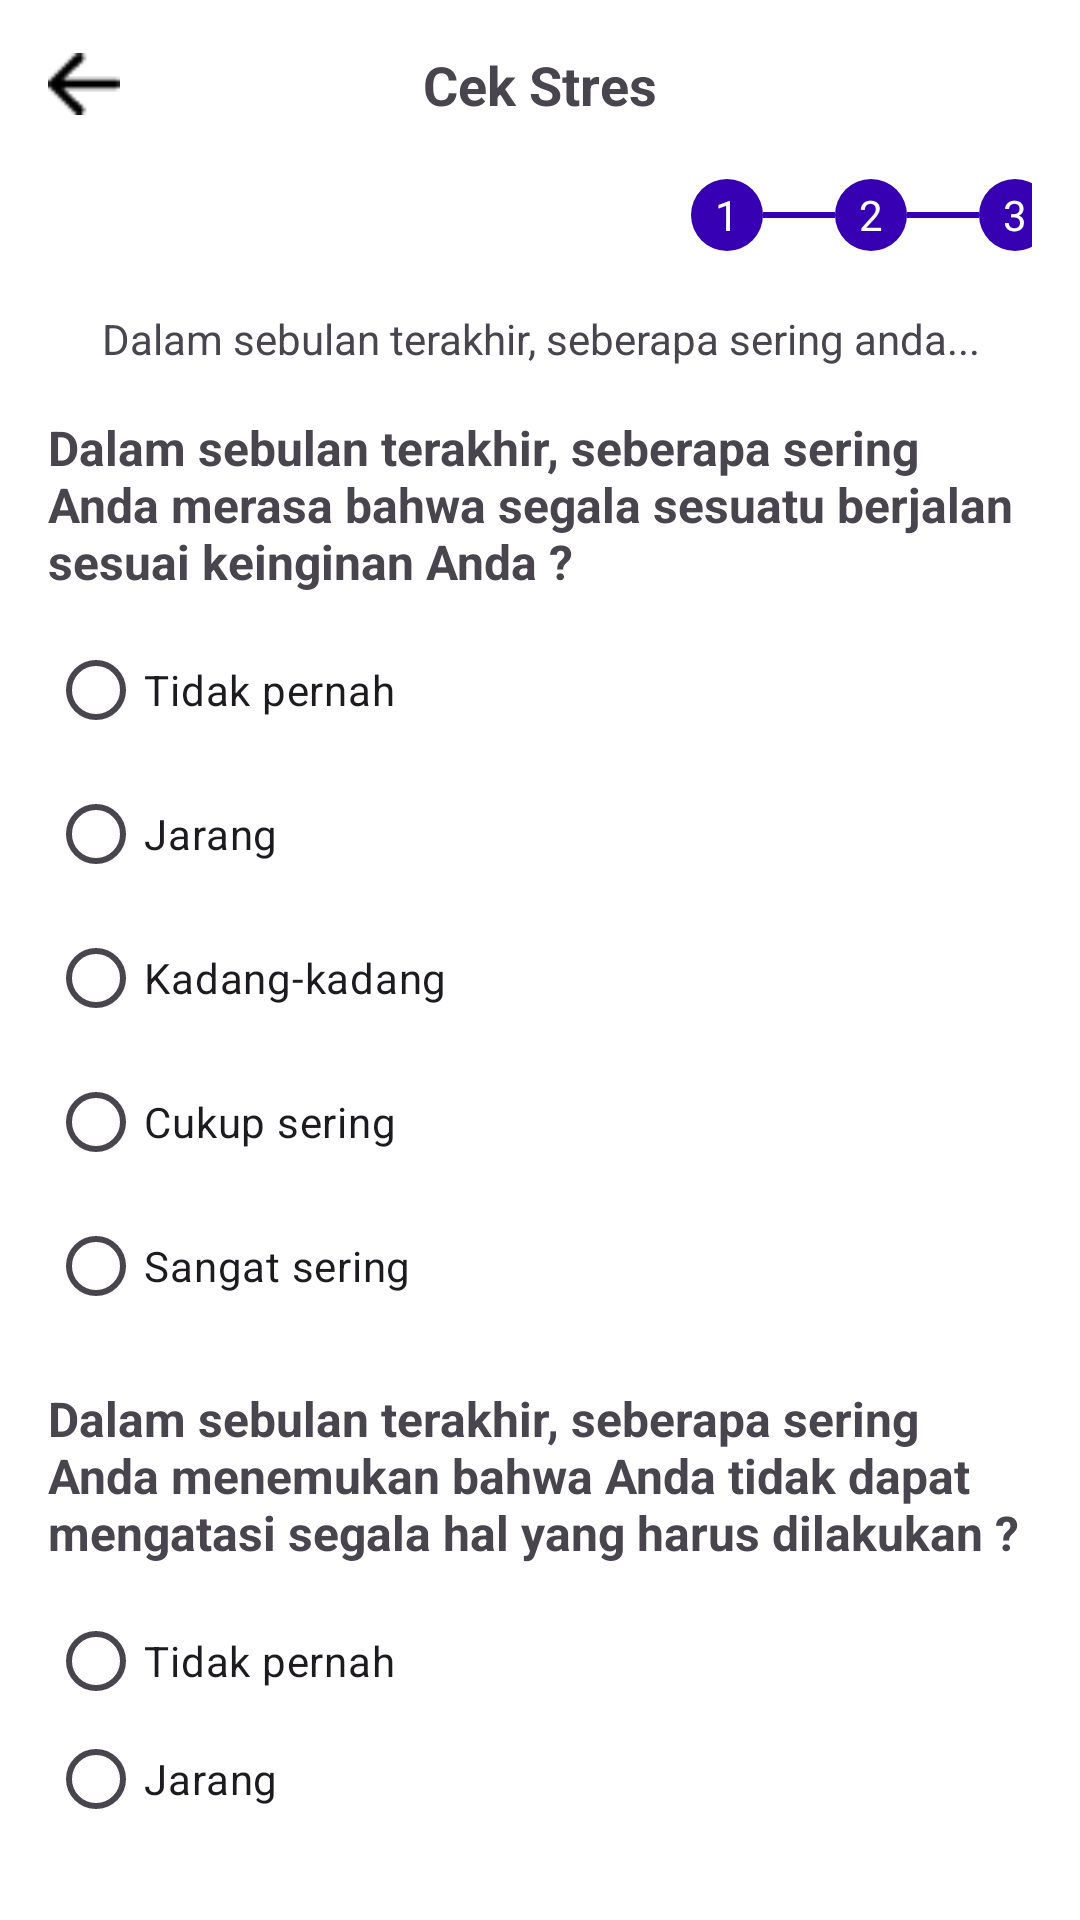

Produce the Android XML layout that renders to this screen, including the resource entries it uses.
<!-- AndroidManifest.xml: application theme Theme.JadwalOlahraga -->
<!-- res/layout/activity_cek_stres_step3.xml -->
<?xml version="1.0" encoding="utf-8"?>
<LinearLayout xmlns:android="http://schemas.android.com/apk/res/android"
    xmlns:tools="http://schemas.android.com/tools"
    android:layout_width="match_parent"
    android:layout_height="match_parent"
    android:orientation="vertical"
    android:padding="16dp"
    android:background="#FFFFFF"
    tools:context=".CekStresStep3Activity">

    <RelativeLayout
        android:layout_width="match_parent"
        android:layout_height="wrap_content"
        android:layout_marginBottom="16dp">

        <ImageView
            android:id="@+id/back_button"
            android:layout_width="24dp"
            android:layout_height="24dp"
            android:layout_alignParentStart="true"
            android:layout_centerVertical="true"
            android:src="@drawable/ic_back_arrow"
            android:contentDescription="@string/back" />

        <TextView
            android:layout_width="wrap_content"
            android:layout_height="wrap_content"
            android:layout_centerInParent="true"
            android:text="Cek Stres"
            android:textSize="18sp"
            android:textStyle="bold" />
    </RelativeLayout>

    <LinearLayout
        android:layout_width="597dp"
        android:layout_height="31dp"
        android:layout_marginBottom="16dp"
        android:gravity="center"
        android:orientation="horizontal">

        
        <TextView
            android:layout_width="24dp"
            android:layout_height="24dp"
            android:background="@drawable/step3_active"
            android:gravity="center"
            android:text="1"
            android:textColor="@android:color/white" />

        <View
            android:layout_width="24dp"
            android:layout_height="2dp"
            android:background="@color/colorPrimaryVariant" />

        <TextView
            android:layout_width="24dp"
            android:layout_height="24dp"
            android:background="@drawable/step3_active"
            android:gravity="center"
            android:text="2"
            android:textColor="@android:color/white" />

        <View
            android:layout_width="24dp"
            android:layout_height="2dp"
            android:background="@color/colorPrimaryVariant" />

        <TextView
            android:layout_width="24dp"
            android:layout_height="24dp"
            android:background="@drawable/step3_active"
            android:gravity="center"
            android:text="3"
            android:textColor="@android:color/white" />

        <View
            android:layout_width="24dp"
            android:layout_height="2dp"
            android:background="#CCCCCC" />

        <TextView
            android:layout_width="24dp"
            android:layout_height="24dp"
            android:background="@drawable/step3_inactive"
            android:gravity="center"
            android:text="4"
            android:textColor="#888888" />
    </LinearLayout>

    <TextView
        android:layout_width="match_parent"
        android:layout_height="wrap_content"
        android:text="Dalam sebulan terakhir, seberapa sering anda..."
        android:textSize="14sp"
        android:textAlignment="center"
        android:layout_marginBottom="16dp" />

    <TextView
        android:layout_width="match_parent"
        android:layout_height="wrap_content"
        android:text="Dalam sebulan terakhir, seberapa sering Anda merasa bahwa segala sesuatu berjalan sesuai keinginan Anda ?"
        android:textSize="16sp"
        android:textStyle="bold"
        android:layout_marginBottom="8dp" />

    <RadioGroup
        android:layout_width="match_parent"
        android:layout_height="wrap_content"
        android:orientation="vertical"
        android:layout_marginBottom="16dp">

        <RadioButton
            android:id="@+id/rb_tidak_pernah1"
            android:layout_width="wrap_content"
            android:layout_height="wrap_content"
            android:text="Tidak pernah"
            android:textSize="14sp" />

        <RadioButton
            android:id="@+id/rb_jarang1"
            android:layout_width="wrap_content"
            android:layout_height="wrap_content"
            android:text="Jarang"
            android:textSize="14sp" />

        <RadioButton
            android:id="@+id/rb_kadang_kadang1"
            android:layout_width="wrap_content"
            android:layout_height="wrap_content"
            android:text="Kadang-kadang"
            android:textSize="14sp" />

        <RadioButton
            android:id="@+id/rb_cukup_sering1"
            android:layout_width="wrap_content"
            android:layout_height="wrap_content"
            android:text="Cukup sering"
            android:textSize="14sp" />

        <RadioButton
            android:id="@+id/rb_sangat_sering1"
            android:layout_width="wrap_content"
            android:layout_height="wrap_content"
            android:text="Sangat sering"
            android:textSize="14sp" />
    </RadioGroup>

    <TextView
        android:layout_width="match_parent"
        android:layout_height="wrap_content"
        android:text="Dalam sebulan terakhir, seberapa sering Anda menemukan bahwa Anda tidak dapat mengatasi segala hal yang harus dilakukan ?"
        android:textSize="16sp"
        android:textStyle="bold"
        android:layout_marginBottom="8dp" />

    <RadioGroup
        android:layout_width="match_parent"
        android:layout_height="wrap_content"
        android:orientation="vertical"
        android:layout_marginBottom="16dp">

        <RadioButton
            android:id="@+id/rb_tidak_pernah2"
            android:layout_width="wrap_content"
            android:layout_height="wrap_content"
            android:text="Tidak pernah"
            android:textSize="14sp" />

        <RadioButton
            android:id="@+id/rb_jarang2"
            android:layout_width="wrap_content"
            android:layout_height="wrap_content"
            android:text="Jarang"
            android:textSize="14sp" />

        <RadioButton
            android:id="@+id/rb_kadang_kadang2"
            android:layout_width="wrap_content"
            android:layout_height="wrap_content"
            android:text="Kadang-kadang"
            android:textSize="14sp" />

        <RadioButton
            android:id="@+id/rb_cukup_sering2"
            android:layout_width="wrap_content"
            android:layout_height="wrap_content"
            android:text="Cukup sering"
            android:textSize="14sp" />

        <RadioButton
            android:id="@+id/rb_sangat_sering2"
            android:layout_width="wrap_content"
            android:layout_height="wrap_content"
            android:text="Sangat sering"
            android:textSize="14sp" />
    </RadioGroup>

    <LinearLayout
        android:layout_width="match_parent"
        android:layout_height="wrap_content"
        android:orientation="horizontal"
        android:gravity="center"
        android:layout_marginTop="16dp">

        <Button
            android:id="@+id/button_kembali"
            android:layout_width="0dp"
            android:layout_height="wrap_content"
            android:layout_weight="1"
            android:text="Kembali"
            android:backgroundTint="@android:color/white"
            android:textColor="@color/colorPrimaryVariant"
            android:layout_marginEnd="8dp"
            android:padding="12dp"
            android:background="@drawable/button_kembali_border" />

        <Button
            android:id="@+id/button_lanjut"
            android:layout_width="0dp"
            android:layout_height="wrap_content"
            android:layout_weight="1"
            android:text="Lanjut"
            android:backgroundTint="@color/colorPrimaryVariant"
            android:textColor="@android:color/white"
            android:layout_marginStart="8dp"
            android:padding="12dp" />
    </LinearLayout>
</LinearLayout>
<!-- resources referenced by this layout -->
<resources>
  <color name="colorPrimaryVariant">#3700B3</color>
  <!-- drawable button_kembali_border: png bitmap (drawable, 1845 bytes) -->
  <!-- drawable ic_back_arrow: png bitmap (drawable, 229 bytes) -->
  <!-- drawable step3_active (drawable) -->
  <shape xmlns:android="http://schemas.android.com/apk/res/android">
      <solid android:color="@color/colorPrimaryVariant"/>
      <corners android:radius="12dp"/>
  </shape>
  <string name="back">Kembali</string>
  <style name="Theme.JadwalOlahraga" parent="Base.Theme.JadwalOlahraga" />
  <style name="Base.Theme.JadwalOlahraga" parent="Theme.Material3.DayNight.NoActionBar">
          
          
      </style>
</resources>
